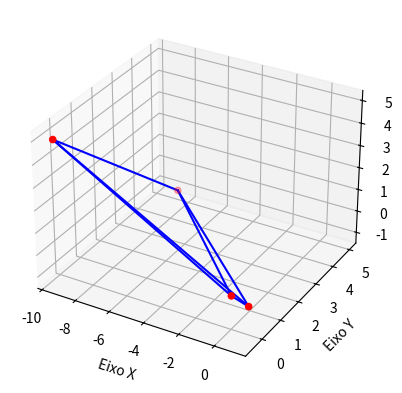

Generate this figure with matplotlib:
import numpy as np
import matplotlib.pyplot as plt
from mpl_toolkits.mplot3d import Axes3D

def plot_config(R1, R2, R3, A1, A2, D1):
    # Converter ângulos para radianos
    A1_rad = np.radians(A1)
    A2_rad = np.radians(A2)
    D1_rad = np.radians(D1)

    # Calcular coordenadas dos pontos
    x = np.array([0, R1, R3*np.sin(A2_rad), R3*np.sin(A2_rad) + R2*np.sin(D1_rad)])
    y = np.array([0, 0, R3*np.cos(A2_rad), R2*np.cos(A1_rad) + R1*np.cos(A1_rad)])
    z = np.array([0, R2*np.cos(A1_rad), R2*np.cos(A1_rad) + R1*np.sin(D1_rad), R3*np.cos(A2_rad)])

    # Configurar o plot 3D
    fig = plt.figure()
    ax = fig.add_subplot(111, projection='3d')
    ax.set_xlabel('Eixo X')
    ax.set_ylabel('Eixo Y')
    ax.set_zlabel('Eixo Z')

    # Plotar os pontos
    ax.scatter(x, y, z, c='r', marker='o')

    # Plotar as linhas entre os pontos
    ax.plot([x[0], x[1]], [y[0], y[1]], [z[0], z[1]], c='b')
    ax.plot([x[0], x[2]], [y[0], y[2]], [z[0], z[2]], c='b')
    ax.plot([x[1], x[2]], [y[1], y[2]], [z[1], z[2]], c='b')
    ax.plot([x[0], x[3]], [y[0], y[3]], [z[0], z[3]], c='b')
    ax.plot([x[1], x[3]], [y[1], y[3]], [z[1], z[3]], c='b')
    ax.plot([x[2], x[3]], [y[2], y[3]], [z[2], z[3]], c='b')

    # Ajustar a escala dos eixos para melhor visualização
    ax.auto_scale_xyz([np.min(x), np.max(x)], [np.min(y), np.max(y)], [np.min(z), np.max(z)])

    # Mostrar o plot
    plt.show()

# Valores de exemplo
R1 = 0.9735
R2 = 3.9974
R3 = 0.9220
A1 = 17.51
A2 = 46.76
D1 = 0

R1 = 0.9609
R2 = 0.9609
R3 = 10
A1 = 104.1477
A2 = 300
D1 = 300

# Chamar a função para plotar a configuração
plot_config(R1, R2, R3, A1, A2, D1)
